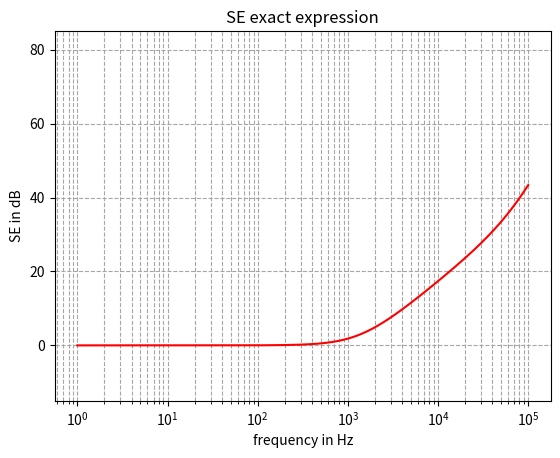

This figure's Python source:
# -*- coding: utf-8 -*-
"""
Created on Fri Aug 14 10:48:55 2026

@author: stimp
"""

import numpy as np
from matplotlib import pyplot as plt



#constants and calculations
mu_0=4*np.pi*(10**-7) #H/m
mu_r=1.00 #relative permeablility of material
sigma=3.5*(10**7) #electrical conductivity of material in S/m
# have to change this still r_0=0.3 #in m'
h=0.4256 #in m
phi=1.2043 #in m
b=np.cbrt(3*phi**2*h/16) #outer radius in m
a=np.cbrt(3/4*(phi/2-0.0254)**2*(h-2*0.0254)) #inner radius in m
big_delta=b-a #wall thickness 
print("big delta=", big_delta)
#f=1
f=np.logspace(0, 5, 500) 
omega=2*np.pi*f
delta=np.sqrt(2/omega*mu_0*mu_r*sigma)
gamma=(1+1j)/delta

e=1/(3*b**3*gamma**2*mu_r)
p=3*b-big_delta
k=a*b*gamma**2-1
l=a**2*b**2*gamma**2+b**2-a*big_delta
o=gamma*big_delta
SE_ee=np.abs(e*(2*big_delta*mu_r**2+mu_r*(a*b*p*gamma**2-big_delta)+big_delta*k)*np.cosh(o)
             +e/gamma*(gamma**2*l+p*big_delta*mu_r*gamma**2+2*k*mu_r**2+mu_r+1)*np.sinh(o))



# graphing SE_ee vs f                                                            
SE_ee_db= 20*np.log10(SE_ee)  
print()

fig=plt.figure()
ax=fig.add_subplot()
ax.plot(f, SE_ee_db, color='red')
ax.set_xscale('log')

ax.set_xlabel("frequency in Hz")
ax.set_ylabel("SE in dB")
ax.set_ylim(-15,85)
ax.set_title("SE exact expression")

ax.grid(True, which="both", ls="--", color='0.65')

plt.show()
